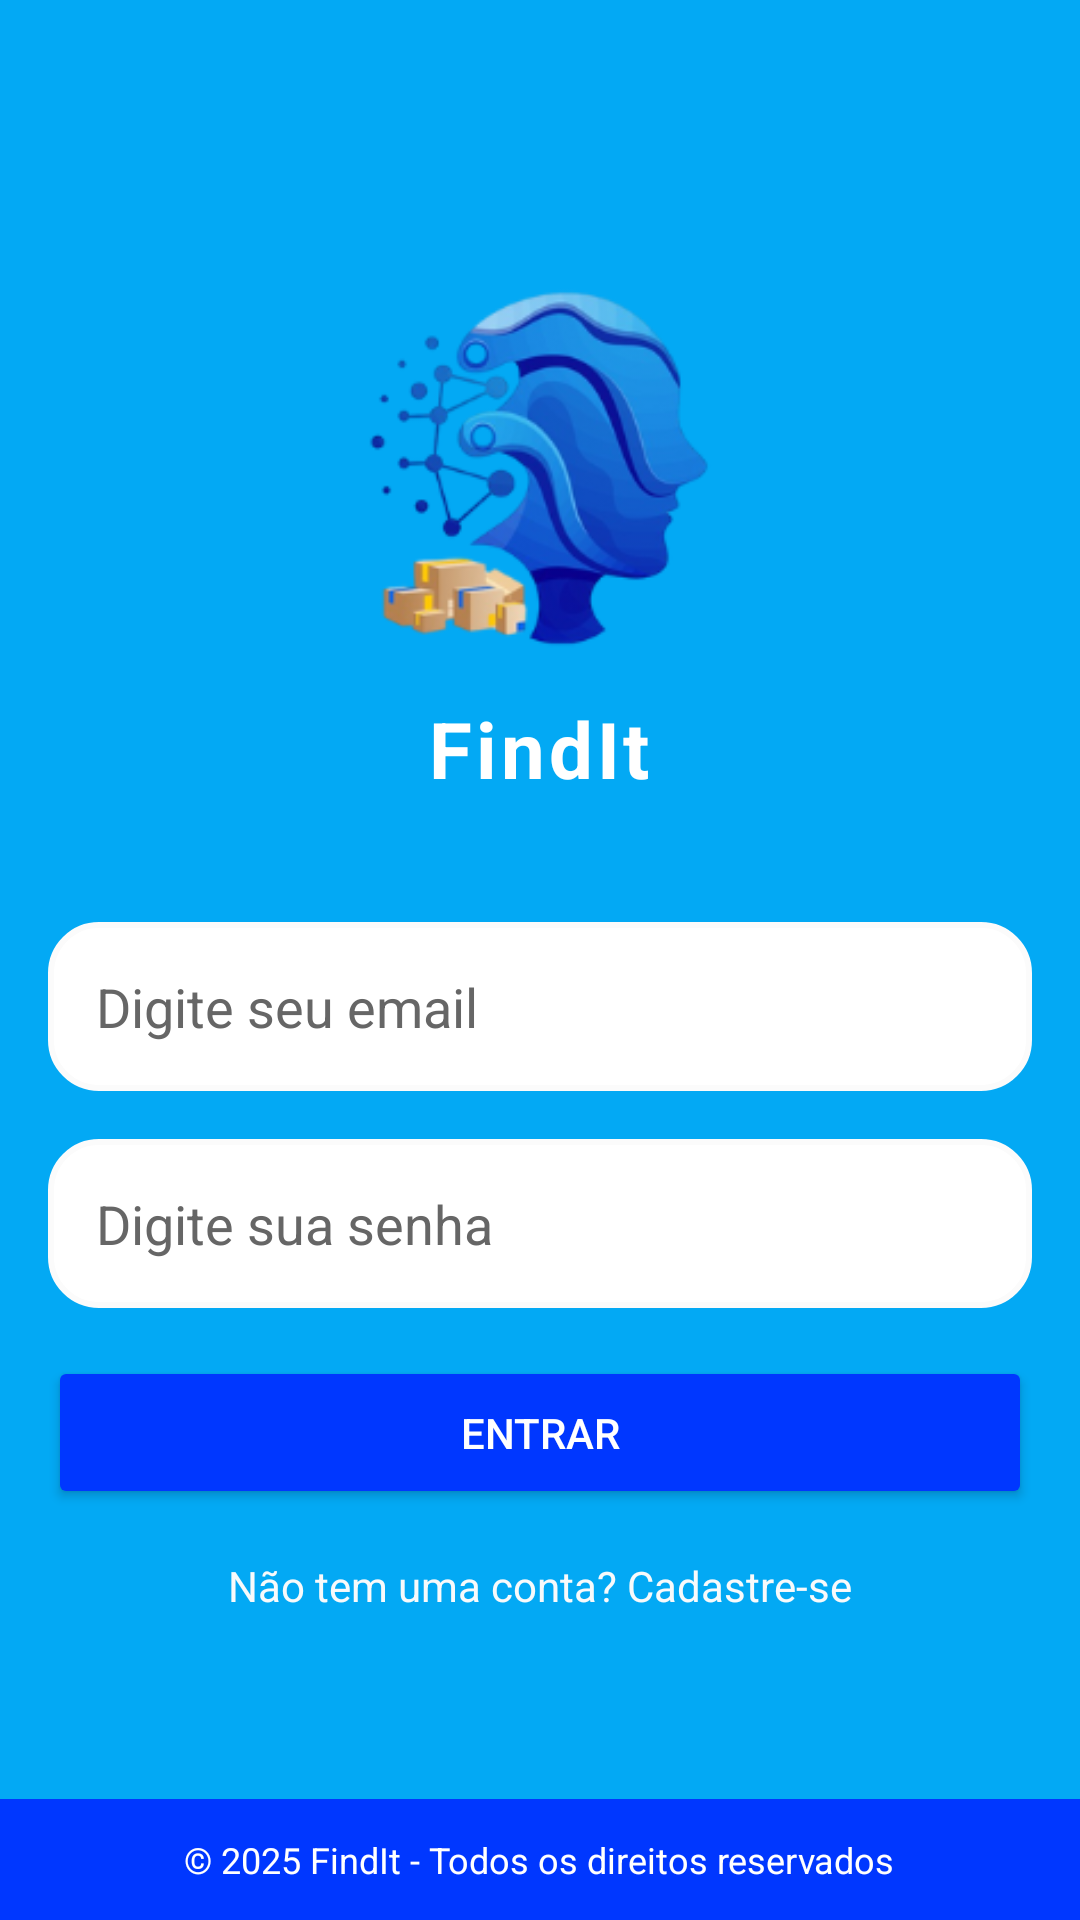

Reconstruct the res/layout file that produces this screen, plus the resources it refers to.
<!-- AndroidManifest.xml: application theme Theme.FindItMobile -->
<!-- res/layout/activity_login.xml -->
<?xml version="1.0" encoding="utf-8"?>
<androidx.drawerlayout.widget.DrawerLayout xmlns:android="http://schemas.android.com/apk/res/android"
    xmlns:app="http://schemas.android.com/apk/res-auto"
    xmlns:tools="http://schemas.android.com/tools"
    android:id="@+id/drawer_layout"
    android:layout_width="match_parent"
    android:layout_height="match_parent"
    tools:context=".LoginActivity">

    <FrameLayout
        android:layout_width="match_parent"
        android:layout_height="match_parent">

        <LinearLayout
            android:layout_width="match_parent"
            android:layout_height="match_parent"
            android:orientation="vertical"
            android:gravity="center"
            android:background="@drawable/rounded_border">


            <ScrollView
                android:layout_width="match_parent"
                android:layout_height="0dp"
                android:layout_weight="1"
                android:background="#03A9F4">

                <LinearLayout
                    android:layout_width="match_parent"
                    android:layout_height="wrap_content"
                    android:orientation="vertical"
                    android:gravity="center"
                    android:padding="16dp"
                    android:layout_marginTop="80dp">

                    <ImageView
                        android:layout_width="120dp"
                        android:layout_height="120dp"
                        android:layout_gravity="center"
                        android:layout_marginBottom="16dp"
                        android:contentDescription="Logo"
                        android:src="@drawable/findit_logo_2" />

                    <TextView
                        android:id="@+id/textViewAppName"
                        android:layout_width="wrap_content"
                        android:layout_height="wrap_content"
                        android:text="FindIt"
                        android:textSize="26sp"
                        android:textStyle="bold"
                        android:textColor="#FFFFFF"
                        android:letterSpacing="0.05"
                        android:layout_marginTop="0dp" />

                    <TextView

                        android:textSize="18sp"
                        android:textColor="#F4F2F2"
                        android:layout_width="wrap_content"
                        android:layout_height="wrap_content"
                        android:layout_gravity="center"
                        android:layout_marginBottom="16dp" />

                    <EditText
                        android:id="@+id/email"
                        android:layout_width="match_parent"
                        android:layout_height="wrap_content"
                        android:hint="Digite seu email"
                        android:inputType="textEmailAddress"
                        android:layout_marginBottom="16dp"
                        android:padding="16dp"
                        android:textColor="#000000"
                        android:textColorHint="#666666"
                        android:background="@drawable/rounded_border"/>

                    <EditText
                        android:id="@+id/senha"
                        android:layout_width="match_parent"
                        android:layout_height="wrap_content"
                        android:hint="Digite sua senha"
                        android:inputType="textPassword"
                        android:layout_marginBottom="16dp"
                        android:padding="16dp"
                        android:textColor="#000000"
                        android:textColorHint="#666666"
                        android:background="@drawable/rounded_border"/>

                    <Button
                        android:id="@+id/login_btn"
                        android:text="Entrar"
                        android:layout_width="match_parent"
                        android:layout_height="wrap_content"
                        android:backgroundTint="#0037FF"
                        android:textColor="@color/white"
                        android:padding="16dp"/>


                    <TextView
                        android:id="@+id/extra_links"
                        android:layout_width="wrap_content"
                        android:layout_height="wrap_content"
                        android:text="Não tem uma conta? Cadastre-se"
                        android:textColor="#F8FAFB"
                        android:layout_gravity="center"
                        android:layout_marginTop="16dp"
                        android:clickable="true"/>

                </LinearLayout>
            </ScrollView>

            <include layout="@layout/footer" />

        </LinearLayout>
    </FrameLayout>



</androidx.drawerlayout.widget.DrawerLayout>
<!-- res/layout/footer.xml (included above) -->
<?xml version="1.0" encoding="utf-8"?>
<LinearLayout xmlns:android="http://schemas.android.com/apk/res/android"
    android:layout_width="match_parent"
    android:layout_height="wrap_content"
    android:background="#0037FF"
    android:padding="12dp"
    android:gravity="center"
    android:orientation="horizontal">

    <TextView
        android:id="@+id/footer_text"
        android:layout_width="wrap_content"
        android:layout_height="wrap_content"
        android:text="© 2025 FindIt - Todos os direitos reservados"
        android:textColor="@android:color/white"
        android:textSize="12sp" />
</LinearLayout>
<!-- resources referenced by this layout -->
<resources>
  <!-- drawable findit_logo_2: png bitmap (drawable, 35342 bytes) -->
  <!-- drawable rounded_border (drawable) -->
  <?xml version="1.0" encoding="utf-8"?>
  <shape xmlns:android="http://schemas.android.com/apk/res/android">
      <solid android:color="#FFFFFF"/>
      <corners android:radius="16dp"/>
      <stroke
          android:color="#FBFBFB"
          android:width="2dp" />
  </shape>
  <style name="Theme.FindItMobile" parent="Base.Theme.FindItMobile" />
  <style name="Base.Theme.FindItMobile" parent="Theme.Material3.DayNight.NoActionBar">
          
          
      </style>
  <!-- not gathered from this repository: default colours our renderer supplied (Android Studio template values) -->
  <color name="white">#FFFFFFFF</color>
</resources>
